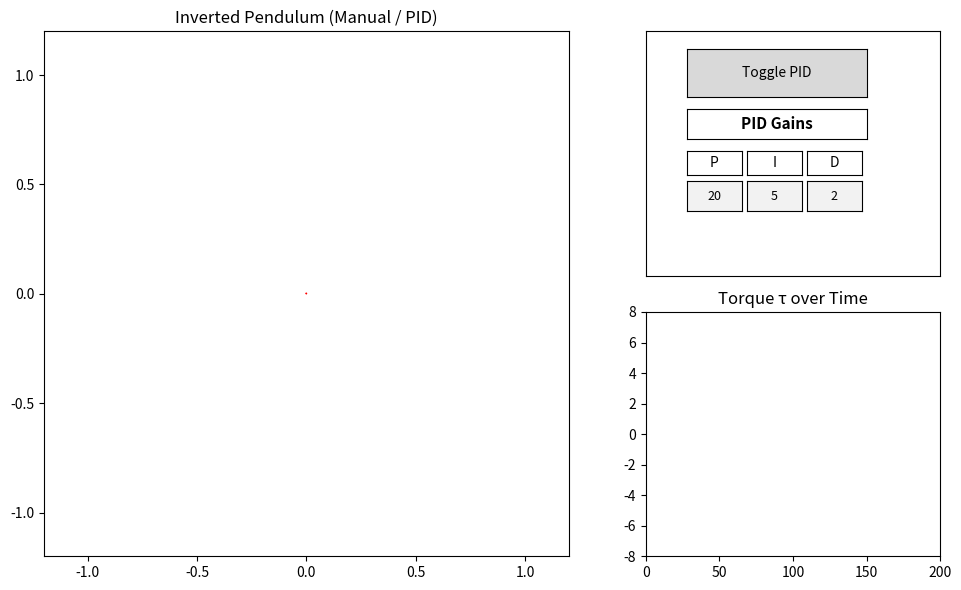

This chart was generated by the following Python code:
import numpy as np
import matplotlib.pyplot as plt
from matplotlib.animation import FuncAnimation
from matplotlib.widgets import Button
from matplotlib.widgets import TextBox
import random
from matplotlib.gridspec import GridSpec

# Physics parameters
g = 9.81
L = 1.0
m = 1.0
theta = 0.1
theta_dot = 0.0
tau = 0.0
dt = 0.02
c = 0.001
use_pid = False
P_gain = 20
I_gain = 5
D_gain = 2


# Key state
keys_down = {"left": False, "right": False}

def on_key_press(event):
    if event.key == "left":
        keys_down["left"] = True
    if event.key == "right":
        keys_down["right"] = True

def on_key_release(event):
    if event.key == "left":
        keys_down["left"] = False
    if event.key == "right":
        keys_down["right"] = False

def toggle_mode(event):
    global use_pid
    use_pid = not use_pid

integral = 0
prev_error = 0

def PID_Control(theta):
    global integral, prev_error, P_gain, I_gain, D_gain

    SP = 0
    error = SP - theta

    integral += error * dt
    derivative = (error - prev_error) / dt
    prev_error = error

    tau = P_gain*error + I_gain*integral + D_gain*derivative
    return tau



def step():
    global theta, theta_dot, tau

    if use_pid:
        tau = PID_Control(theta)
    else:
        if keys_down["left"]:
            tau = -1.5
        elif keys_down["right"]:
            tau = 1.5
        else:
            tau = 0.0

    theta_ddot = (g/L)*np.sin(theta) + tau/(m*L*L) - c*theta_dot
    theta_dot += theta_ddot * dt
    theta += theta_dot * dt

def update_P(text):
    global P_gain
    try:
        P_gain = float(text)
    except ValueError:
        pass

def update_I(text):
    global I_gain
    try:
        I_gain = float(text)
    except ValueError:
        pass

def update_D(text):
    global D_gain
    try:
        D_gain = float(text)
    except ValueError:
        pass

# ---------------------------
#   FIGURE LAYOUT
# ---------------------------
fig = plt.figure(figsize=(10, 6))
gs = GridSpec(2, 2, width_ratios=[2, 1], height_ratios=[1, 1])

# Pendulum panel
ax_pend = fig.add_subplot(gs[:, 0])
ax_pend.set_xlim(-1.2, 1.2)
ax_pend.set_ylim(-1.2, 1.2)
ax_pend.set_aspect("equal")
ax_pend.set_title("Inverted Pendulum (Manual / PID)")
mode_text = ax_pend.text(-1.1, 1.1, "", fontsize=12)

line, = ax_pend.plot([], [], lw=3)
arrow = ax_pend.arrow(0, 0, 0, 0, color="red")

# Button panel
ax_button = fig.add_subplot(gs[0, 1])
ax_button.set_xticks([])
ax_button.set_yticks([])

# --- CLEAN RIGHT PANEL LAYOUT ---

# Toggle button at the top
button_ax = plt.axes([0.72, 0.83, 0.18, 0.08])
button = Button(button_ax, "Toggle PID")
button.on_clicked(toggle_mode)

# PID Gains title (centered)
ax_pid_title = plt.axes([0.72, 0.76, 0.18, 0.05])
ax_pid_title.set_xticks([])
ax_pid_title.set_yticks([])
ax_pid_title.text(0.5, 0.5, "PID Gains", fontsize=11, fontweight="bold",
                  ha="center", va="center")

# --- Labels ABOVE each box (centered) ---
ax_P_label = plt.axes([0.72, 0.70, 0.055, 0.04])
ax_I_label = plt.axes([0.78, 0.70, 0.055, 0.04])
ax_D_label = plt.axes([0.84, 0.70, 0.055, 0.04])

for ax, text in [(ax_P_label, "P"), (ax_I_label, "I"), (ax_D_label, "D")]:
    ax.set_xticks([])
    ax.set_yticks([])
    ax.text(0.5, 0.5, text, ha="center", va="center", fontsize=10)

# --- Input boxes BELOW labels (centered text) ---
ax_P = plt.axes([0.72, 0.64, 0.055, 0.05])
ax_I = plt.axes([0.78, 0.64, 0.055, 0.05])
ax_D = plt.axes([0.84, 0.64, 0.055, 0.05])

tb_P = TextBox(ax_P, "", initial=str(P_gain))
tb_I = TextBox(ax_I, "", initial=str(I_gain))
tb_D = TextBox(ax_D, "", initial=str(D_gain))

# --- Force text to stay centered INSIDE the boxes ---
for tb in [tb_P, tb_I, tb_D]:
    tb.text_disp.set_ha("center")
    tb.text_disp.set_va("center")
    tb.text_disp.set_position((0.5, 0.5))
    tb.text_disp.set_fontsize(9)




# Tau time-series panel
ax_tau = fig.add_subplot(gs[1, 1])
ax_tau.set_title("Torque τ over Time")
ax_tau.set_xlim(0, 200)
ax_tau.set_ylim(-8, 8)
tau_line, = ax_tau.plot([], [], lw=2)
tau_history = []

def update(frame):
    global arrow

    step()
    mode_text.set_text("PID" if use_pid else "Manual")

    # Pendulum geometry
    x = L * np.sin(theta)
    y = L * np.cos(theta)
    line.set_data([0, x], [0, y])

    arrow.remove()
    arrow = ax_pend.arrow(0, 0, 0.3*np.sign(tau), 0,
                          width=0.03, color="red")

    # Update tau history
    tau_history.append(tau)
    if len(tau_history) > 200:
        tau_history.pop(0)

    tau_line.set_data(range(len(tau_history)), tau_history)

    return line, arrow, tau_line

tb_P.on_submit(update_P)
tb_I.on_submit(update_I)
tb_D.on_submit(update_D)

# Keyboard events
fig.canvas.mpl_connect("key_press_event", on_key_press)
fig.canvas.mpl_connect("key_release_event", on_key_release)

ani = FuncAnimation(fig, update, interval=20)
plt.tight_layout()
plt.show()
